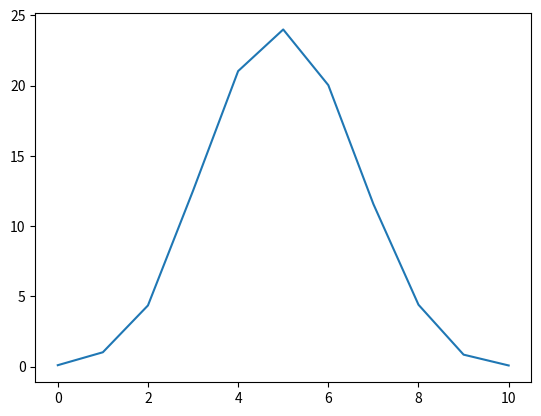

Python code for this plot:
import random
import matplotlib.pyplot as plt
import numpy as np


def flip_coin() -> dict:
    ndict = {}
    for _ in range(10000):
        head = 0
        for _ in range(10):
            if random.randint(0, 1):
                head += 1
        ndict[head] = ndict.get(head, 0) + 1
    another_dict = {
        key: round((val / 10000) * 100, 2)
        for key, val in {
            key: val for key, val in sorted(ndict.items(), key=lambda x: x[0])
        }.items()
    }
    return another_dict


result = flip_coin()

x_coordinate = np.array(list(result.keys()))
y_coordinate = np.array(list(result.values()))

plt.plot(x_coordinate, y_coordinate)
plt.show()
